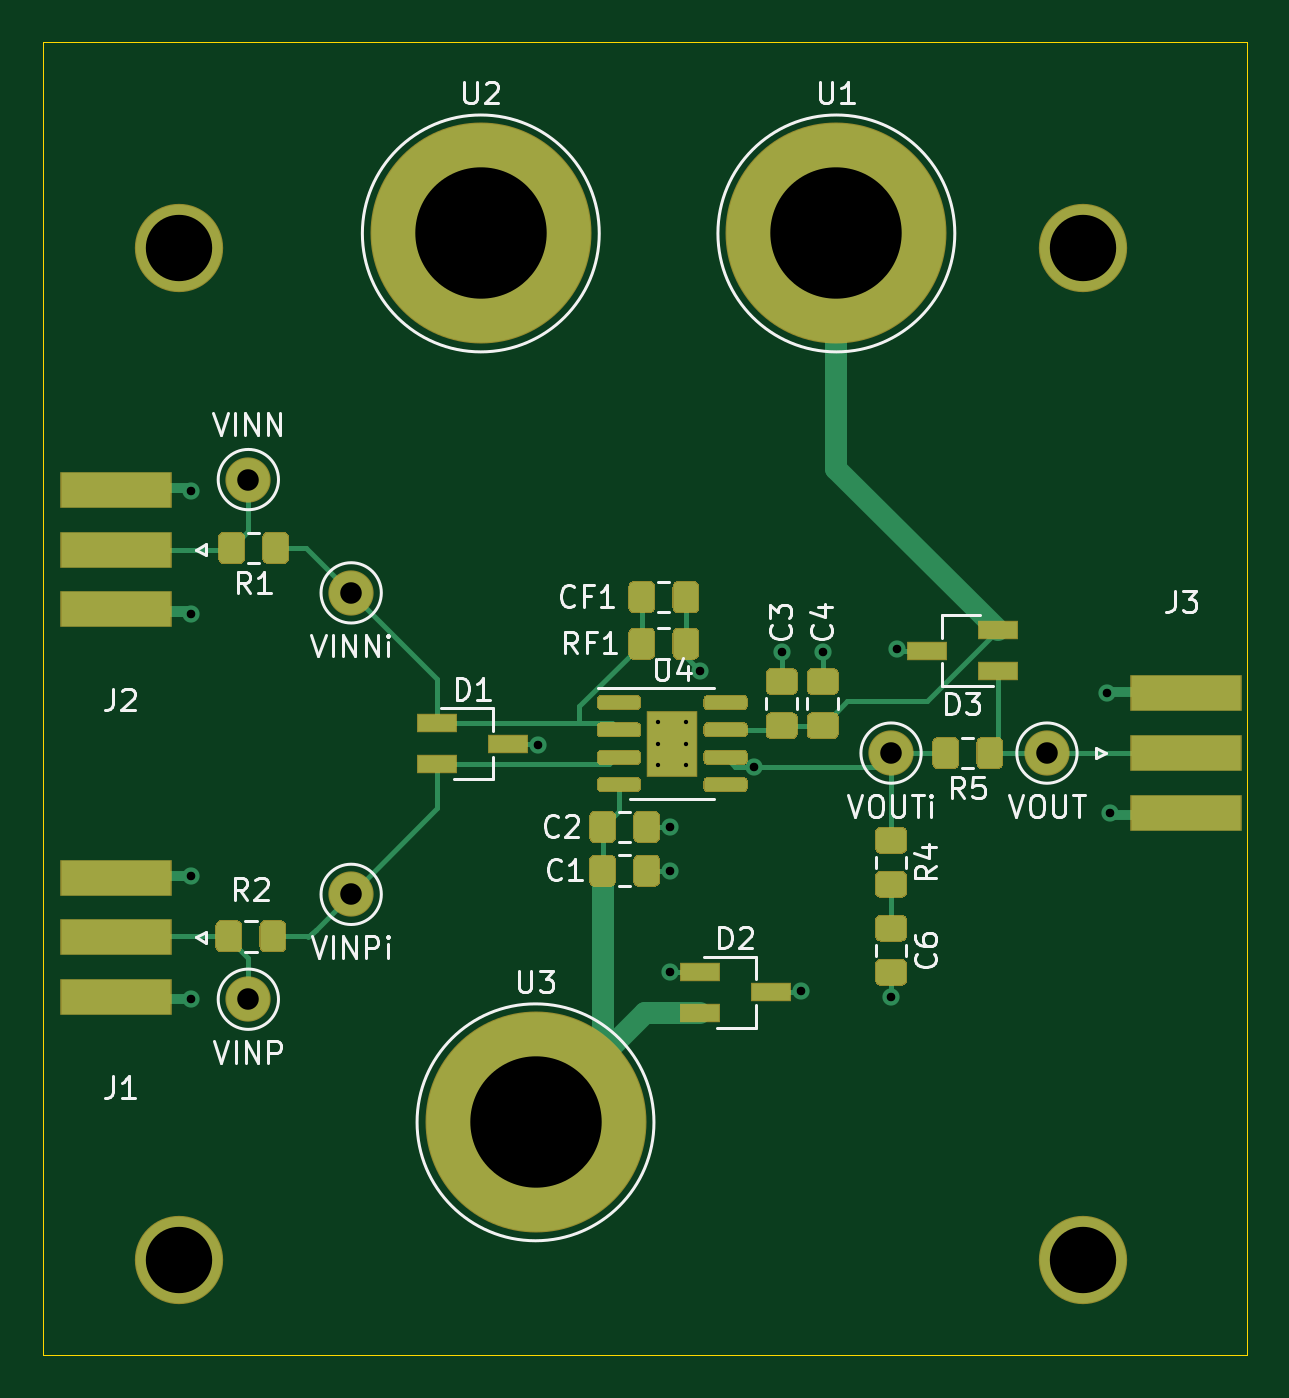
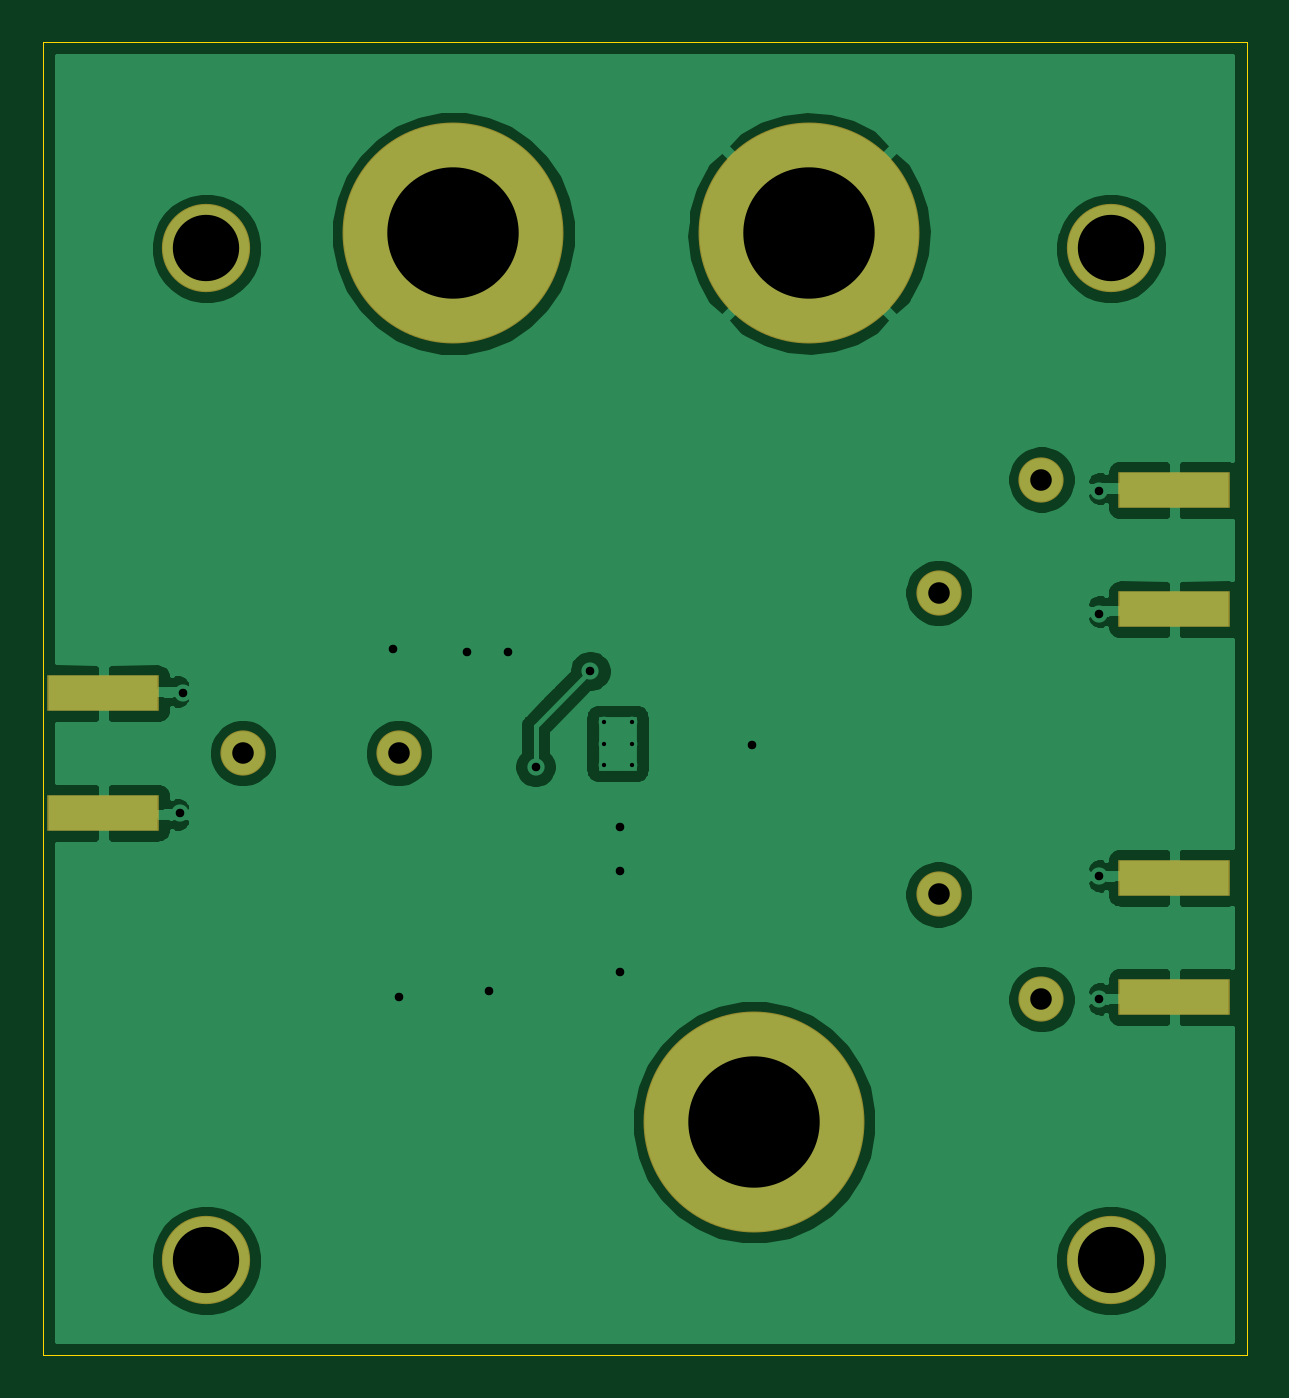
Circuit board: 11 layer files. Board 55.9 x 61.0 mm.
- bottom_copper: tia_dev_board-B_Cu.gbr (55550 bytes)
- bottom_mask: tia_dev_board-B_Mask.gbr (1345 bytes)
- paste: tia_dev_board-B_Paste.gbr (711 bytes)
- bottom_silk: tia_dev_board-B_SilkS.gbr (477 bytes)
- outline: tia_dev_board-Edge_Cuts.gbr (710 bytes)
- top_copper: tia_dev_board-F_Cu.gbr (20681 bytes)
- top_mask: tia_dev_board-F_Mask.gbr (12156 bytes)
- paste: tia_dev_board-F_Paste.gbr (12816 bytes)
- top_silk: tia_dev_board-F_SilkS.gbr (21889 bytes)
- drill: tia_dev_board-NPTH.drl (308 bytes)
- drill: tia_dev_board-PTH.drl (856 bytes)

=== bottom_copper: tia_dev_board-B_Cu.gbr (55550 bytes, source omitted) ===
=== bottom_mask: tia_dev_board-B_Mask.gbr ===
%TF.GenerationSoftware,KiCad,Pcbnew,(5.1.6-0-10_14)*%
%TF.CreationDate,2020-09-16T18:16:11-07:00*%
%TF.ProjectId,tia_dev_board,7469615f-6465-4765-9f62-6f6172642e6b,rev?*%
%TF.SameCoordinates,Original*%
%TF.FileFunction,Soldermask,Bot*%
%TF.FilePolarity,Negative*%
%FSLAX46Y46*%
G04 Gerber Fmt 4.6, Leading zero omitted, Abs format (unit mm)*
G04 Created by KiCad (PCBNEW (5.1.6-0-10_14)) date 2020-09-16 18:16:11*
%MOMM*%
%LPD*%
G01*
G04 APERTURE LIST*
%ADD10C,10.260000*%
%ADD11C,2.100000*%
%ADD12R,5.180000X1.700000*%
%ADD13C,4.100000*%
G04 APERTURE END LIST*
D10*
%TO.C,U3*%
X162560000Y-108585000D03*
%TD*%
%TO.C,U2*%
X160020000Y-67310000D03*
%TD*%
%TO.C,U1*%
X176530000Y-67310000D03*
%TD*%
D11*
%TO.C,TP6*%
X186309000Y-91440000D03*
%TD*%
%TO.C,TP5*%
X179070000Y-91440000D03*
%TD*%
%TO.C,TP4*%
X154000000Y-84000000D03*
%TD*%
%TO.C,TP3*%
X154000000Y-98000000D03*
%TD*%
%TO.C,TP2*%
X149225000Y-78740000D03*
%TD*%
%TO.C,TP1*%
X149225000Y-102870000D03*
%TD*%
D12*
%TO.C,J3*%
X192786000Y-88670000D03*
X192786000Y-94210000D03*
%TD*%
%TO.C,J2*%
X143060000Y-84770000D03*
X143060000Y-79230000D03*
%TD*%
%TO.C,J1*%
X143060000Y-102770000D03*
X143060000Y-97230000D03*
%TD*%
D13*
%TO.C,H4*%
X188000000Y-115000000D03*
%TD*%
%TO.C,H3*%
X146000000Y-68000000D03*
%TD*%
%TO.C,H2*%
X188000000Y-68000000D03*
%TD*%
%TO.C,H1*%
X146000000Y-115000000D03*
%TD*%
M02*

=== paste: tia_dev_board-B_Paste.gbr ===
%TF.GenerationSoftware,KiCad,Pcbnew,(5.1.6-0-10_14)*%
%TF.CreationDate,2020-09-16T18:16:11-07:00*%
%TF.ProjectId,tia_dev_board,7469615f-6465-4765-9f62-6f6172642e6b,rev?*%
%TF.SameCoordinates,Original*%
%TF.FileFunction,Paste,Bot*%
%TF.FilePolarity,Positive*%
%FSLAX46Y46*%
G04 Gerber Fmt 4.6, Leading zero omitted, Abs format (unit mm)*
G04 Created by KiCad (PCBNEW (5.1.6-0-10_14)) date 2020-09-16 18:16:11*
%MOMM*%
%LPD*%
G01*
G04 APERTURE LIST*
%ADD10R,5.080000X1.600000*%
G04 APERTURE END LIST*
D10*
%TO.C,J3*%
X192786000Y-88670000D03*
X192786000Y-94210000D03*
%TD*%
%TO.C,J2*%
X143060000Y-84770000D03*
X143060000Y-79230000D03*
%TD*%
%TO.C,J1*%
X143060000Y-102770000D03*
X143060000Y-97230000D03*
%TD*%
M02*

=== bottom_silk: tia_dev_board-B_SilkS.gbr ===
%TF.GenerationSoftware,KiCad,Pcbnew,(5.1.6-0-10_14)*%
%TF.CreationDate,2020-09-16T18:16:11-07:00*%
%TF.ProjectId,tia_dev_board,7469615f-6465-4765-9f62-6f6172642e6b,rev?*%
%TF.SameCoordinates,Original*%
%TF.FileFunction,Legend,Bot*%
%TF.FilePolarity,Positive*%
%FSLAX46Y46*%
G04 Gerber Fmt 4.6, Leading zero omitted, Abs format (unit mm)*
G04 Created by KiCad (PCBNEW (5.1.6-0-10_14)) date 2020-09-16 18:16:11*
%MOMM*%
%LPD*%
G01*
G04 APERTURE LIST*
G04 APERTURE END LIST*
M02*

=== outline: tia_dev_board-Edge_Cuts.gbr ===
%TF.GenerationSoftware,KiCad,Pcbnew,(5.1.6-0-10_14)*%
%TF.CreationDate,2020-09-16T18:16:11-07:00*%
%TF.ProjectId,tia_dev_board,7469615f-6465-4765-9f62-6f6172642e6b,rev?*%
%TF.SameCoordinates,Original*%
%TF.FileFunction,Profile,NP*%
%FSLAX46Y46*%
G04 Gerber Fmt 4.6, Leading zero omitted, Abs format (unit mm)*
G04 Created by KiCad (PCBNEW (5.1.6-0-10_14)) date 2020-09-16 18:16:11*
%MOMM*%
%LPD*%
G01*
G04 APERTURE LIST*
%TA.AperFunction,Profile*%
%ADD10C,0.050000*%
%TD*%
G04 APERTURE END LIST*
D10*
X139700000Y-119380000D02*
X139700000Y-58420000D01*
X195580000Y-119380000D02*
X139700000Y-119380000D01*
X195580000Y-58420000D02*
X195580000Y-119380000D01*
X139700000Y-58420000D02*
X195580000Y-58420000D01*
M02*

=== top_copper: tia_dev_board-F_Cu.gbr (20681 bytes, source omitted) ===
=== top_mask: tia_dev_board-F_Mask.gbr (12156 bytes, source omitted) ===
=== paste: tia_dev_board-F_Paste.gbr (12816 bytes, source omitted) ===
=== top_silk: tia_dev_board-F_SilkS.gbr (21889 bytes, source omitted) ===
=== drill: tia_dev_board-NPTH.drl ===
M48
; DRILL file {KiCad (5.1.6-0-10_14)} date Wednesday, September 16, 2020 at 06:16:15 PM
; FORMAT={-:-/ absolute / inch / decimal}
; #@! TF.CreationDate,2020-09-16T18:16:15-07:00
; #@! TF.GenerationSoftware,Kicad,Pcbnew,(5.1.6-0-10_14)
; #@! TF.FileFunction,NonPlated,1,2,NPTH
FMAT,2
INCH
%
G90
G05
T0
M30

=== drill: tia_dev_board-PTH.drl ===
M48
; DRILL file {KiCad (5.1.6-0-10_14)} date Wednesday, September 16, 2020 at 06:16:15 PM
; FORMAT={-:-/ absolute / inch / decimal}
; #@! TF.CreationDate,2020-09-16T18:16:15-07:00
; #@! TF.GenerationSoftware,Kicad,Pcbnew,(5.1.6-0-10_14)
; #@! TF.FileFunction,Plated,1,2,PTH
FMAT,2
INCH
T1C0.0079
T2C0.0157
T3C0.0394
T4C0.1213
T5C0.2402
%
G90
G05
T1
X6.6244Y-3.5433
X6.6244Y-3.5827
X6.6244Y-3.622
X6.6756Y-3.5433
X6.6756Y-3.5827
X6.6756Y-3.622
T2
X5.77Y-3.12
X5.77Y-3.345
X5.77Y-3.825
X5.77Y-4.05
X6.405Y-3.585
X6.645Y-3.735
X6.645Y-3.815
X6.645Y-4.0
X6.7Y-3.45
X6.8Y-3.625
X6.85Y-3.415
X6.885Y-4.035
X6.925Y-3.415
X7.05Y-4.045
X7.06Y-3.41
X7.445Y-3.49
X7.45Y-3.71
T3
X7.05Y-3.6
X5.875Y-3.1
X6.063Y-3.8583
X7.335Y-3.6
X6.063Y-3.3071
X5.875Y-4.05
T4
X5.748Y-2.6772
X7.4016Y-4.5276
X7.4016Y-2.6772
X5.748Y-4.5276
T5
X6.3Y-2.65
X6.4Y-4.275
X6.95Y-2.65
T0
M30

